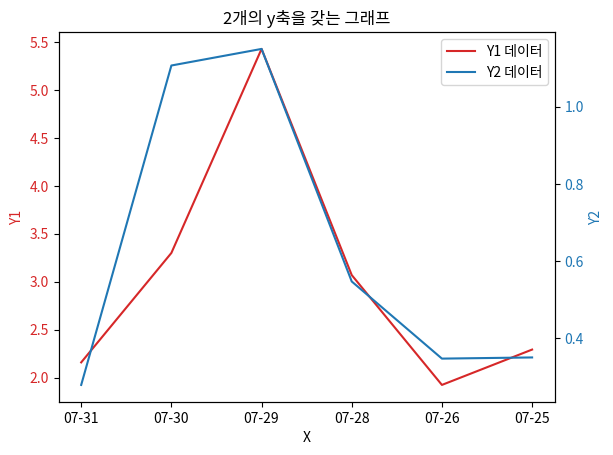

Here is the Python script that generated this plot:
import matplotlib.pyplot as plt
import numpy as np
import pandas as pd

def plot_with_two_y_axis(whole_daily_datas):
    whole_daily_datas = np.array(whole_daily_datas)
    x = [date['calc_date'][5:10] for date in whole_daily_datas]
    y1 = [rate['threshold_10'] for rate in whole_daily_datas]
    y2 = [rate['threshold_30'] for rate in whole_daily_datas]

    # 그래프 그리기
    fig, ax1 = plt.subplots()

    # 첫 번째 y축 (왼쪽 축) 설정
    ax1.set_xlabel('X')
    ax1.set_ylabel('Y1', color='tab:red')  # Y1 레이블 색상 설정
    ax1.plot(x, y1, color='tab:red', label='Y1 데이터')  # Y1 데이터를 빨간색으로 꺾은선 그래프로 표시
    ax1.tick_params(axis='y', labelcolor='tab:red')  # Y1 축 눈금 레이블 색상 설정

    # 두 번째 y축 (오른쪽 축) 설정
    ax2 = ax1.twinx()  # 첫 번째 축(ax1)과 x축을 공유하는 새로운 축(ax2) 생성
    ax2.set_ylabel('Y2', color='tab:blue')  # Y2 레이블 색상 설정
    ax2.plot(x, y2, color='tab:blue', label='Y2 데이터')  # Y2 데이터를 파란색으로 꺾은선 그래프로 표시
    ax2.tick_params(axis='y', labelcolor='tab:blue')  # Y2 축 눈금 레이블 색상 설정

    # 범례 표시
    lines, labels = ax1.get_legend_handles_labels()
    lines2, labels2 = ax2.get_legend_handles_labels()
    ax2.legend(lines + lines2, labels + labels2, loc='upper right')

    plt.title("2개의 y축을 갖는 그래프")
    plt.show()



if __name__ == '__main__':
    whole_daily_datas = [
        {'sector_id': 0, 'calc_date': '2023-07-31T00:00:00Z', 'total_data': 109760, 'threshold_10': 2.15825265099124, 'threshold_30': 0.2795066851083448, 'threshold_50': 0.23340248962655602},
        {'sector_id': 0, 'calc_date': '2023-07-30T00:00:00Z', 'total_data': 5152, 'threshold_10': 3.299689440993789, 'threshold_30': 1.106366459627329, 'threshold_50': 0.6599378881987578},
        {'sector_id': 0, 'calc_date': '2023-07-29T00:00:00Z', 'total_data': 8788, 'threshold_10': 5.4278561675011385, 'threshold_30': 1.1492944924897586, 'threshold_50': 0.7396449704142012},
        {'sector_id': 0, 'calc_date': '2023-07-28T00:00:00Z', 'total_data': 50248, 'threshold_10': 3.068778856869925, 'threshold_30': 0.5472854640980735, 'threshold_50': 0.4179270816748925},
        {'sector_id': 0, 'calc_date': '2023-07-26T00:00:00Z', 'total_data': 132331, 'threshold_10': 1.923207713989919, 'threshold_30': 0.3476131820964098, 'threshold_50': 0.239550823314265},
        {'sector_id': 0, 'calc_date': '2023-07-25T00:00:00Z', 'total_data': 132903, 'threshold_10': 2.2918970978834188, 'threshold_30': 0.3506316636945742, 'threshold_50': 0.19036440110456498}
    ]

    whole_daily_data_cnts = pd.DataFrame({
                                'Count': [109760, 5152, 8788, 50248, 132331, 132903]
                                })

    # plot_combined_bar_and_line_chart(whole_daily_datas[0], len(whole_daily_datas[0]), whole_daily_data_cnts['Count'])
    plot_with_two_y_axis(whole_daily_datas)
